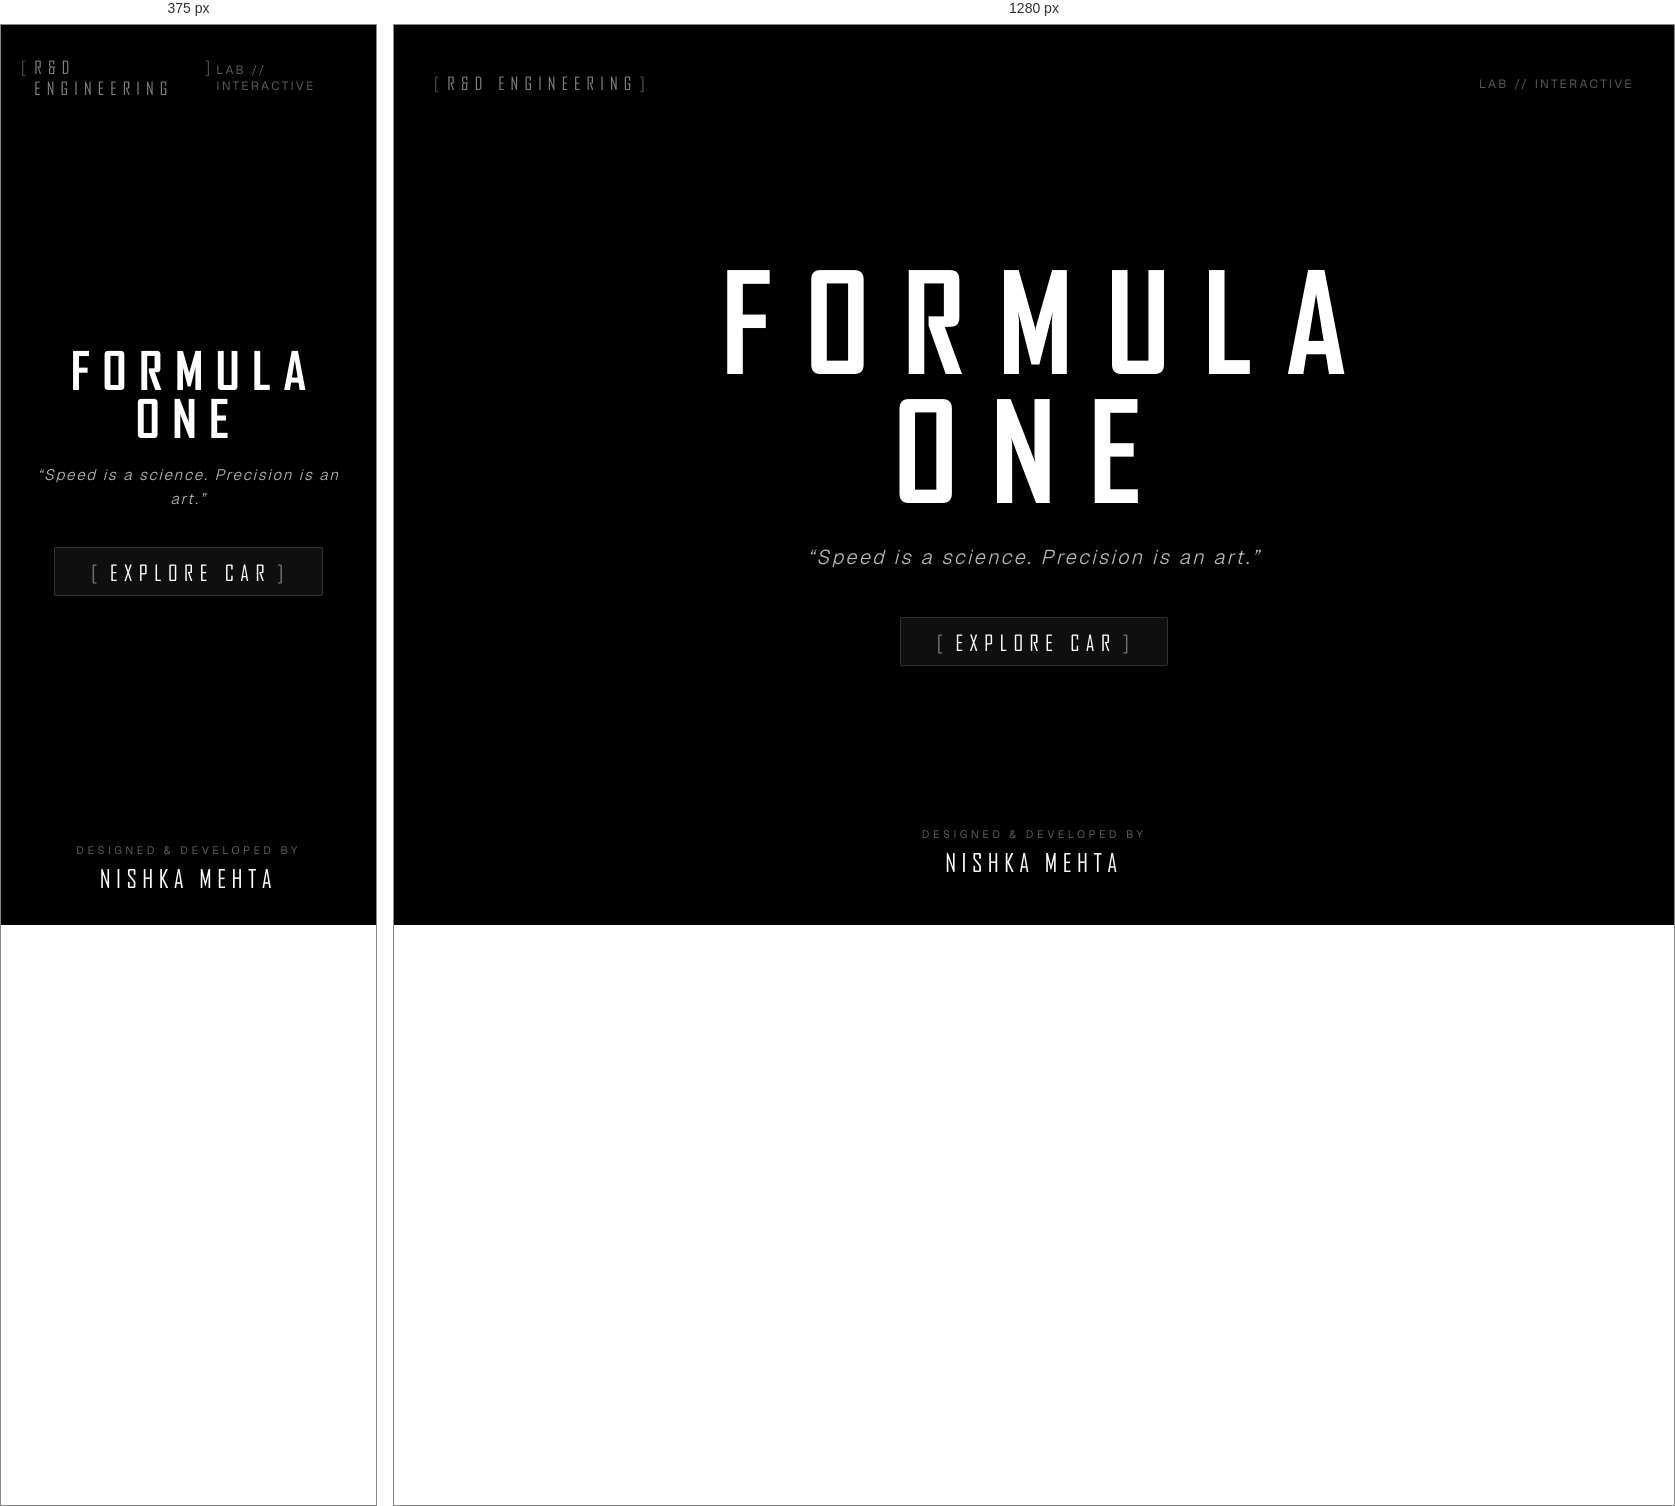
Rendered at 375 px and 1280 px, left to right.

<!-- file: index.html -->
<!DOCTYPE html>
<html lang="en">
<head>
  <meta charset="UTF-8">
  <meta name="viewport" content="width=device-width, initial-scale=1.0, viewport-fit=cover">
  <title>FORMULA ONE · Nishka Mehta</title>
  <meta name="description" content="Formula One Engineering & Aerodynamics Experience designed and developed by Nishka Mehta.">
  <link rel="icon" type="image/svg+xml" href="/assets/meta/favIcons/favicon.svg">
  <link rel="icon" type="image/png" href="/assets/meta/favIcons/favicon-96x96.png" sizes="96x96">
  <link rel="apple-touch-icon" sizes="180x180" href="/assets/meta/favIcons/apple-touch-icon.png">
  <link rel="manifest" href="/assets/meta/favIcons/site.webmanifest">
  <meta name="theme-color" content="#000000">

  <style>
    @font-face {
      font-family: 'Agency FB';
      src: url('/assets/fonts/agencyFB/agencyfb_reg.ttf') format('truetype');
      font-weight: 400;
      font-style: normal;
      font-display: swap;
    }
    @font-face {
      font-family: 'Agency FB';
      src: url('/assets/fonts/agencyFB/agencyfb_bold.ttf') format('truetype');
      font-weight: 700;
      font-style: normal;
      font-display: swap;
    }
    @font-face {
      font-family: 'Geist';
      src: url('/assets/fonts/geist/geist-variable.woff2') format('woff2');
      font-weight: 100 900;
      font-style: normal;
      font-display: swap;
    }

    *, *::before, *::after {
      box-sizing: border-box;
      margin: 0;
      padding: 0;
    }

    html, body {
      width: 100%;
      height: 100%;
      background-color: #000000;
      color: #ffffff;
      font-family: 'Agency FB', -apple-system, BlinkMacSystemFont, sans-serif;
      overflow: hidden;
      -webkit-font-smoothing: antialiased;
      -moz-osx-font-smoothing: grayscale;
    }

    .lab-screen {
      position: fixed;
      inset: 0;
      display: flex;
      flex-direction: column;
      justify-content: space-between;
      align-items: center;
      padding: 48px 32px;
      background-color: #000000;
      opacity: 0;
      animation: fadeIn 1.2s cubic-bezier(0.16, 1, 0.3, 1) forwards;
      z-index: 10;
    }

    @media (prefers-reduced-motion: reduce) {
      .lab-screen {
        animation: none;
        opacity: 1;
      }
    }

    @keyframes fadeIn {
      from {
        opacity: 0;
        transform: translateY(6px);
      }
      to {
        opacity: 1;
        transform: translateY(0);
      }
    }

    /* Top Bar */
    .lab-top {
      width: 100%;
      max-width: 1200px;
      display: flex;
      justify-content: space-between;
      align-items: center;
    }

    .lab-badge {
      font-size: 1.1rem;
      font-weight: 400;
      letter-spacing: 0.35em;
      text-transform: uppercase;
      color: rgba(255, 255, 255, 0.5);
      display: inline-flex;
      align-items: baseline;
    }

    .lab-badge::before {
      content: '[';
      margin-right: 2px;
      color: rgba(255, 255, 255, 0.3);
    }
    .lab-badge::after {
      content: ']';
      margin-left: 2px;
      color: rgba(255, 255, 255, 0.3);
    }

    .lab-version {
      font-family: 'Geist', monospace;
      font-size: 0.75rem;
      letter-spacing: 0.2em;
      color: rgba(255, 255, 255, 0.35);
      text-transform: uppercase;
    }

    /* Center Section */
    .lab-center {
      text-align: center;
      display: flex;
      flex-direction: column;
      align-items: center;
      justify-content: center;
      max-width: 900px;
      margin: auto 0;
    }

    .lab-title {
      font-size: clamp(3.2rem, 11vw, 8.5rem);
      font-weight: 700;
      letter-spacing: 0.24em;
      line-height: 0.95;
      text-transform: uppercase;
      color: #ffffff;
      margin-bottom: 28px;
      text-indent: 0.24em; /* Balances right letter-spacing */
      user-select: none;
    }

    .lab-quote {
      font-family: 'Geist', -apple-system, sans-serif;
      font-size: clamp(0.95rem, 1.8vw, 1.25rem);
      font-weight: 300;
      letter-spacing: 0.12em;
      line-height: 1.6;
      color: rgba(255, 255, 255, 0.72);
      max-width: 600px;
      margin-bottom: 44px;
      font-style: italic;
    }

    .lab-enter-btn {
      display: inline-flex;
      align-items: baseline;
      font-family: 'Agency FB', sans-serif;
      font-size: 1.35rem;
      font-weight: 400;
      letter-spacing: 0.3em;
      text-transform: uppercase;
      text-decoration: none;
      color: #ffffff;
      background-color: rgba(255, 255, 255, 0.06);
      border: 1px solid rgba(255, 255, 255, 0.15);
      padding: 12px 32px 10px 36px;
      border-radius: 2px;
      cursor: pointer;
      transition: all 0.35s cubic-bezier(0.16, 1, 0.3, 1);
    }

    .lab-enter-btn::before {
      content: '[';
      margin-right: 6px;
      color: rgba(255, 255, 255, 0.4);
    }
    .lab-enter-btn::after {
      content: ']';
      margin-left: 6px;
      color: rgba(255, 255, 255, 0.4);
    }

    .lab-enter-btn:hover {
      background-color: #ffffff;
      color: #000000;
      border-color: #ffffff;
      transform: translateY(-1px);
    }
    .lab-enter-btn:hover::before,
    .lab-enter-btn:hover::after {
      color: rgba(0, 0, 0, 0.5);
    }

    /* Bottom Credits */
    .lab-bottom {
      width: 100%;
      max-width: 1200px;
      display: flex;
      flex-direction: column;
      align-items: center;
      gap: 6px;
      text-align: center;
    }

    .lab-credit-label {
      font-family: 'Geist', monospace;
      font-size: 0.68rem;
      font-weight: 400;
      letter-spacing: 0.32em;
      text-transform: uppercase;
      color: rgba(255, 255, 255, 0.36);
    }

    .lab-credit-name {
      font-family: 'Agency FB', sans-serif;
      font-size: 1.55rem;
      font-weight: 400;
      letter-spacing: 0.22em;
      text-transform: uppercase;
      color: #ffffff;
      margin-top: 1px;
    }

    @media (max-width: 768px) {
      .lab-screen {
        padding: 32px 20px;
      }
      .lab-title {
        margin-bottom: 20px;
      }
      .lab-quote {
        margin-bottom: 36px;
      }
    }
  </style>
</head>
<body>
  <main class="lab-screen">
    <div class="lab-top">
      <div class="lab-badge">R&amp;D ENGINEERING</div>
      <div class="lab-version">LAB // INTERACTIVE</div>
    </div>

    <div class="lab-center">
      <h1 class="lab-title">FORMULA ONE</h1>
      <p class="lab-quote">“Speed is a science. Precision is an art.”</p>
      <a href="/demo/demoFormula/" class="lab-enter-btn" id="enterBtn" aria-label="Enter Formula One 3D Experience">
        EXPLORE CAR
      </a>
    </div>

    <div class="lab-bottom">
      <span class="lab-credit-label">DESIGNED &amp; DEVELOPED BY</span>
      <span class="lab-credit-name">Nishka Mehta</span>
    </div>
  </main>
</body>
</html>